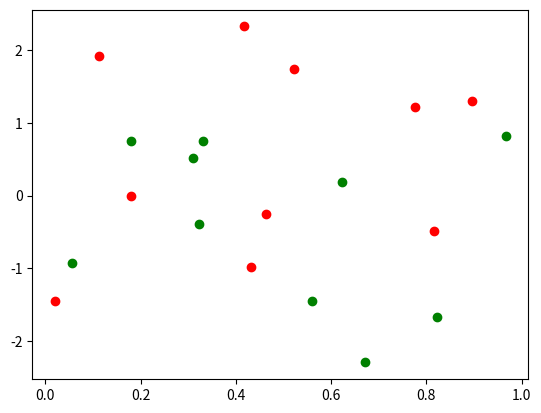

The matplotlib source for this figure: (Note: this script raises an exception after producing the figure.)
# based on Karpathy libs
# https://github.com/karpathy/convnetjs/tree/master/demo/js/classify2d.js

import numpy as np
import matplotlib.pyplot as plt


# hiperbolic tangens
def tsnh(lgts):
    # y = np.exp(2 * lgts)
    # return (y - 1) / (y + 1)
    return np.tanh(lgts)

# hiperbolic tangens derivative


def dtsnh(lgts):
    return 1 / np.square(np.cosh(lgts))

# softmax activation


def softmax(lgts):
    lgts = lgts - np.max(lgts)
    b = np.exp(lgts)
    b = b / np.sum(b, 0)
    # clip the softmax result to comply with true output values in a loss function
    np.clip(b, 0.01, 0.99, b)
    return b

# softmax derivative


def dsoftmax(lgts):
    s = softmax(lgts).reshape(-1, 1)
    s1 = np.diagflat(s) - np.dot(s, s.T)
    return s1


def randomdata():
    data = np.zeros((20, 2))
    data[:, 0] = np.random.rand(20, 1).reshape(20)

    data[:10, 1] = np.square(data[:10, 0]) - np.random.randn(10, 1).reshape(10)
    data[10:, 1] = - np.square(data[10:, 0]) + \
        np.random.randn(10, 1).reshape(10)

    label = np.zeros(20)
    for i in range(10):
        label[i+10] = 1
    return data, label

# train
def train(data, label, hw, hb, ow, ob):
    lr = 0.1
    iter = 70000

    acc = np.zeros(iter)
    for i in range(iter):
        for o in range(label.size):
            # forward
            ii = data[o].reshape(data[o].size, 1)

            hz = np.sum(np.dot(hw.T, ii), 1) + hb
            hz = hz.reshape(hz.size, 1)
            ho = tsnh(hz)  # hiperbolic tangens

            oz = np.sum(np.dot(ow.T, ho), 1) + ob
            oo = softmax(oz).reshape(oz.size, 1)

            # max function derivative: maxv for the max class, 0 for the other
            maxv = 0.0
            out = 0
            # we have two classes so our derivative output : the index of the most probable class, so 0 / 1
            for o1 in range(oo.size):
                if (oo[o1] > maxv):
                    out = o1
                    maxv = oo[o1]

            dlo = np.zeros_like(oo)
            if (label [o] == 0) and (o == o1): 
                dlo [0] = maxv
                dlo [1] = 0 
            if (label [o] == 1) and (o == o1): 
                dlo [0] = 0
                dlo [1] = maxv 

            # backward
            # dlo = maxv - label[o]  # loss function derivative, if  maxv about 1  and label [class 1]= 1 then dlo is about 0  
            dao = dsoftmax(oz)
            ddo = dlo * dao  # delta
            # delta * logits (z) derivative = weight delta
            dwo = np.dot(ddo, ho.T)

            # "loss" of hidden layer: delta of output layer * weights of output layer
            dlh = np.dot(ddo, ow.T)
            dah = dtsnh(hz)
            # delta * logits (z) derivative = weight delta
            dwh = np.dot(dlh.T * dah, ii.T)

            # update - gradient descent
            ow = ow - lr * dwo.T
            hw = hw - lr * dwh.T
            acc[i] = acc[i] + np.abs(dlo)


# draws learning squiggle
def test(data, label, hw, hb, ow, ob):
    for o in range(label.size):
        # forward
        ii = data[o].reshape(data[o].size, 1)

        hz = np.sum(np.dot(hw.T, ii), 1) + hb
        hz = hz.reshape(hz.size, 1)
        ho = tsnh(hz)  # hiperbolic tangens

        oz = np.sum(np.dot(ow.T, ho), 1) + ob
        oo = softmax(oz).reshape(oz.size, 1)

        maxv = 0.0
        out = 0
        # our output : the index of the most probable class, so 0 / 1
        for o in range(oo.size):
            if (oo[o] > maxv):
                out = o
                maxv = oo[o]

        print(maxv - label[o])


# main
hw1 = np.random.randn(2, 12)  # input 2 nuerons fc hidden 12 neurons
hb1 = 0.23
ow1 = np.random.randn(12, 2)  # softmax
ob1 = 0.34

dat, lab = randomdata()

plt.scatter(dat[:10, 0], dat[:10, 1], c='red')
plt.scatter(dat[10:, 0], dat[10:, 1], c='green')
plt.show()

train(dat, lab, hw1, hb1, ow1, ob1)
test(dat, lab, hw1, hb1, ow1, ob1)


# test_x = np.array([[0], [2]])
# test_x_b = np.c_[np.ones((2,1)),test_x]
# test_y = np.dot (test_x_b, a)

# plt.plot(test_x, test_y, 'r-')
